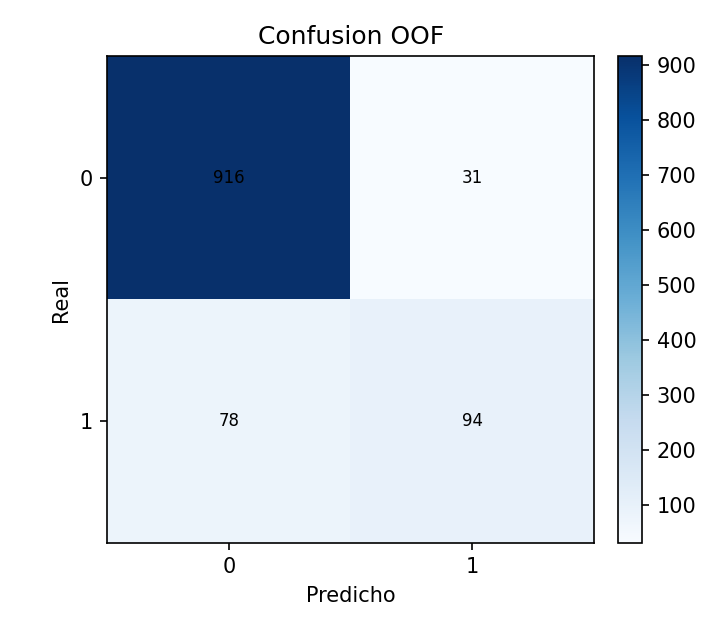

The table this chart was drawn from, first rows:
real, 1, 3
1, 916, 31
3, 78, 94
